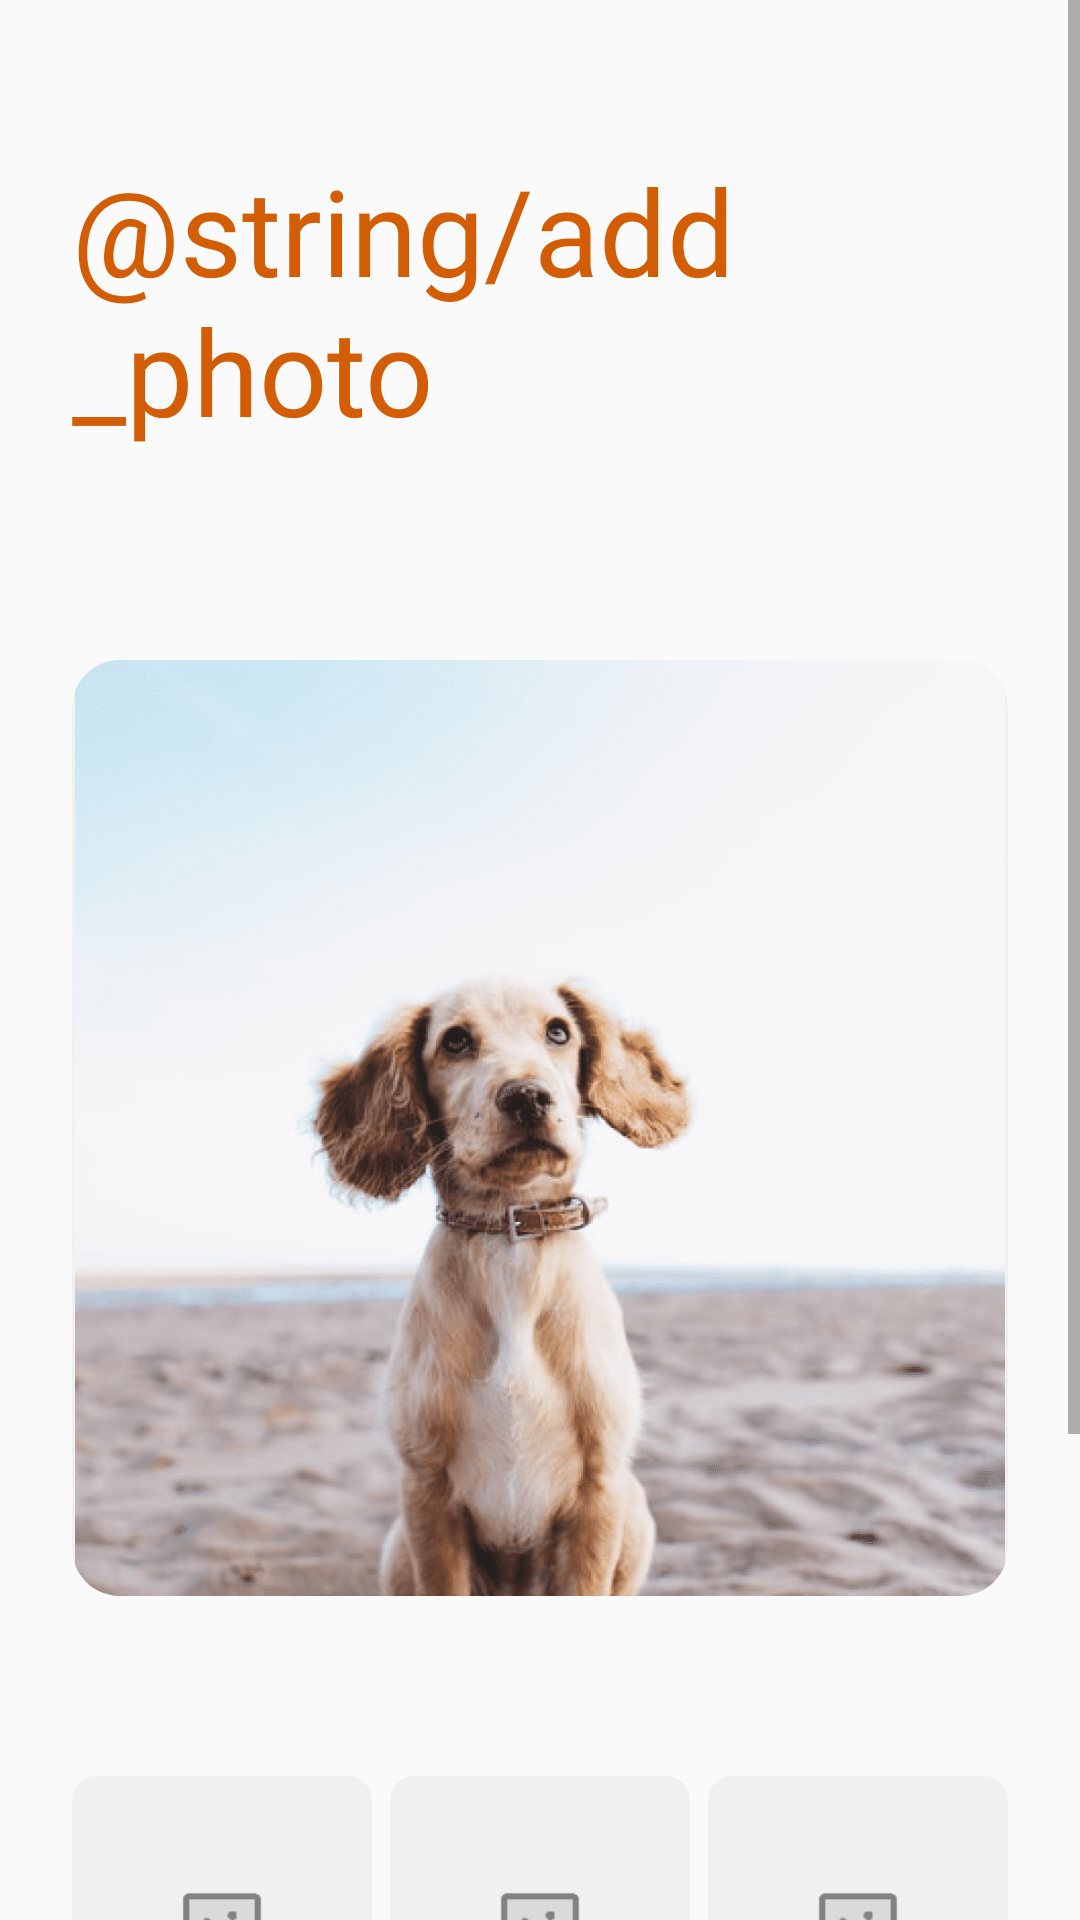

Produce the Android XML layout that renders to this screen, including the resource entries it uses.
<!-- AndroidManifest.xml: application theme AppTheme -->
<!-- res/layout/fragment_add_image.xml -->
<?xml version="1.0" encoding="utf-8"?>
<ScrollView xmlns:android="http://schemas.android.com/apk/res/android"
    xmlns:app="http://schemas.android.com/apk/res-auto"
    xmlns:tools="http://schemas.android.com/tools"
    android:layout_width="match_parent"
    android:layout_height="match_parent"
    tools:context=".ui.main.view.login.singUp.AddImageFragment">

    <LinearLayout
        android:layout_width="match_parent"
        android:layout_height="wrap_content"
        android:orientation="vertical">

        <TextView
            android:id="@+id/animal_add_photo_title"
            android:layout_width="wrap_content"
            android:layout_height="wrap_content"
            android:layout_marginLeft="@dimen/default_margin"
            android:layout_marginTop="@dimen/signup_title_top_margin"
            android:layout_marginRight="@dimen/default_margin"
            android:fontFamily="@font/poppins_semibold"
            android:text="@string/add_photo"
            android:textColor="@color/orangeButton"
            android:textSize="@dimen/signup_title_size" />

        <androidx.constraintlayout.widget.ConstraintLayout
            android:layout_width="match_parent"
            android:layout_height="wrap_content"
            android:layout_marginTop="70dp"
            app:layout_constraintBottom_toTopOf="@+id/imageView"
            app:layout_constraintTop_toTopOf="@+id/imageView">

            <androidx.cardview.widget.CardView
                android:layout_width="match_parent"
                android:layout_height="0dp"
                android:layout_marginStart="@dimen/default_margin"
                android:layout_marginEnd="@dimen/default_margin"
                app:cardBackgroundColor="@color/light_button"
                app:cardCornerRadius="16dp"
                app:cardElevation="0dp"
                app:layout_constraintBottom_toBottomOf="parent"
                app:layout_constraintDimensionRatio="1:1"
                app:layout_constraintEnd_toEndOf="parent"
                app:layout_constraintStart_toStartOf="parent"
                app:layout_constraintTop_toTopOf="parent">

                <ImageView
                    android:id="@+id/imageView"
                    android:layout_width="match_parent"
                    android:layout_height="match_parent"
                    android:src="@drawable/dog_placeholder" />

            </androidx.cardview.widget.CardView>
        </androidx.constraintlayout.widget.ConstraintLayout>

        <LinearLayout
            android:layout_width="match_parent"
            android:layout_height="wrap_content"
            android:layout_marginLeft="@dimen/default_margin"
            android:layout_marginTop="60dp"
            android:layout_marginRight="@dimen/default_margin"
            android:orientation="horizontal">

            <androidx.cardview.widget.CardView
                android:id="@+id/img1_ly"
                android:layout_width="100dp"
                android:layout_height="100dp"
                app:cardBackgroundColor="@color/light_button"
                app:cardCornerRadius="8dp"
                app:cardElevation="0dp">

                <ImageView
                    android:id="@+id/image1"
                    android:layout_width="match_parent"
                    android:layout_height="match_parent" />

                <ImageView
                    android:id="@+id/image1_x"
                    android:layout_width="@dimen/medium_size"
                    android:layout_height="@dimen/medium_size"
                    android:layout_gravity="right"
                    android:layout_marginTop="@dimen/small_size"
                    android:layout_marginRight="@dimen/small_size"
                    android:src="@drawable/x"
                    android:visibility="gone" />

                <ImageView
                    android:id="@+id/image1_placeholder"
                    android:layout_width="32dp"
                    android:layout_height="32dp"
                    android:layout_gravity="center"
                    android:src="@drawable/image" />

            </androidx.cardview.widget.CardView>

            <View
                android:layout_width="0dp"
                android:layout_height="1dp"
                android:layout_weight="1" />

            <androidx.cardview.widget.CardView
                android:id="@+id/img2_ly"
                android:layout_width="100dp"
                android:layout_height="100dp"
                app:cardBackgroundColor="@color/light_button"
                app:cardCornerRadius="8dp"
                app:cardElevation="0dp">

                <ImageView
                    android:id="@+id/image2_x"
                    android:layout_width="@dimen/medium_size"
                    android:layout_height="@dimen/medium_size"
                    android:layout_gravity="right"
                    android:layout_marginTop="@dimen/small_size"
                    android:layout_marginRight="@dimen/small_size"
                    android:src="@drawable/x"
                    android:visibility="gone" />

                <ImageView
                    android:id="@+id/image2"
                    android:layout_width="match_parent"
                    android:layout_height="match_parent" />

                <ImageView
                    android:id="@+id/image2_placeholder"
                    android:layout_width="32dp"
                    android:layout_height="32dp"
                    android:layout_gravity="center"
                    android:src="@drawable/image" />

            </androidx.cardview.widget.CardView>

            <View
                android:layout_width="0dp"
                android:layout_height="1dp"
                android:layout_weight="1" />

            <androidx.cardview.widget.CardView
                android:id="@+id/img3_ly"
                android:layout_width="100dp"
                android:layout_height="100dp"
                app:cardBackgroundColor="@color/light_button"
                app:cardCornerRadius="8dp"
                app:cardElevation="0dp">

                <ImageView
                    android:id="@+id/image3"
                    android:layout_width="match_parent"
                    android:layout_height="match_parent" />

                <ImageView
                    android:id="@+id/image3_x"
                    android:layout_width="@dimen/medium_size"
                    android:layout_height="@dimen/medium_size"
                    android:layout_gravity="right"
                    android:layout_marginTop="@dimen/small_size"
                    android:layout_marginRight="@dimen/small_size"
                    android:src="@drawable/x"
                    android:visibility="gone" />

                <ImageView
                    android:id="@+id/image3_placeholder"
                    android:layout_width="32dp"
                    android:layout_height="32dp"
                    android:layout_gravity="center"
                    android:src="@drawable/image" />

            </androidx.cardview.widget.CardView>

        </LinearLayout>

        <Button
            android:id="@+id/complete_btn"
            android:layout_width="match_parent"
            android:layout_height="@dimen/common_button_height"
            android:layout_marginLeft="@dimen/default_margin"
            android:layout_marginTop="70dp"
            android:layout_marginRight="@dimen/default_margin"
            android:layout_marginBottom="45dp"
            android:background="@drawable/disabled_button_bg"
            android:enabled="false"
            android:fontFamily="@font/poppins_semibold"
            android:text="@string/complete"
            android:textAllCaps="false"
            android:textColor="@color/disabled_button_color"
            android:textSize="@dimen/medium_size" />

    </LinearLayout>
</ScrollView>
<!-- resources referenced by this layout -->
<resources>
  <color name="disabled_button_color">#c8c8c8</color>
  <color name="light_button">#f0f0f0</color>
  <color name="orangeButton">#d25d04</color>
  <dimen name="common_button_height">50dp</dimen>
  <dimen name="default_margin">24dp</dimen>
  <dimen name="medium_size">16sp</dimen>
  <dimen name="signup_title_size">40sp</dimen>
  <dimen name="signup_title_top_margin">50dp</dimen>
  <dimen name="small_size">8sp</dimen>
  <!-- drawable disabled_button_bg (drawable) -->
  <shape xmlns:android="http://schemas.android.com/apk/res/android"
      android:shape="rectangle">
  
      <solid android:color="@color/light_button"/>
      <corners android:radius="@dimen/commonButtonRadius" />
  
  </shape>
  <!-- drawable dog_placeholder: png bitmap (drawable, 233977 bytes) -->
  <!-- drawable image: png bitmap (drawable-hdpi, 252 bytes) -->
  <!-- drawable x: png bitmap (drawable, 274 bytes) -->
  <string name="complete">Complete</string>
  <style name="AppTheme" parent="Theme.AppCompat.Light.NoActionBar">
          
          <item name="colorPrimary">@color/colorPrimary</item>
          <item name="colorPrimaryDark">@color/colorPrimaryDark</item>
          <item name="android:forceDarkAllowed" tools:targetApi="q">false</item>
          <item name="colorAccent">@color/colorAccent</item>
  
      </style>
  <dimen name="commonButtonRadius">8dp</dimen>
  <color name="colorPrimary">#04d2b9</color>
  <color name="colorPrimaryDark">#d25d04</color>
  <color name="colorAccent">#03DAC5</color>
</resources>
